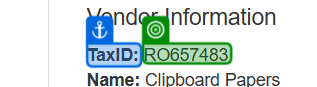
Task: Robotic Enterprise Framework
Workflow: System1_GetClientsData

Step 1: get-text from 'TaxID'
